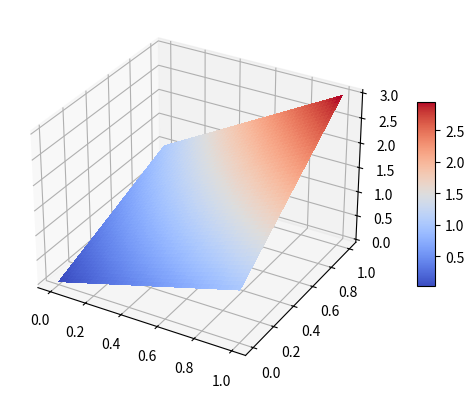

This chart was generated by the following Python code:
#ok
import matplotlib.pyplot as plt
from mpl_toolkits.mplot3d.axes3d import Axes3D, get_test_data
from matplotlib import cm
import numpy as np


def func(x, y):
    z = x*y + x + y
    return z

def main():
    # set up a figure twice as wide as it is tall
    fig = plt.figure(figsize=plt.figaspect(0.5))

    #===============
    #  First subplot
    #===============
    # set up the axes for the first plot
    ax = fig.add_subplot(1, 1, 1, projection='3d')


    # Create the mesh in polar coordinates and compute corresponding Z.
    x = np.linspace(0, 1, 50)
    y = np.linspace(0, 1, 50)
    X, Y = np.meshgrid(x, y)
    
    # function
    Z = func(X, Y)

    surf = ax.plot_surface(X, Y, Z, rstride=1, cstride=1, cmap=cm.coolwarm,
                           linewidth=0, antialiased=False)
    # ax.set_zlim(-1.01, 1.01)
    fig.colorbar(surf, shrink=0.5, aspect=10)


    plt.show()
    
    
if __name__ == "__main__":
    main()